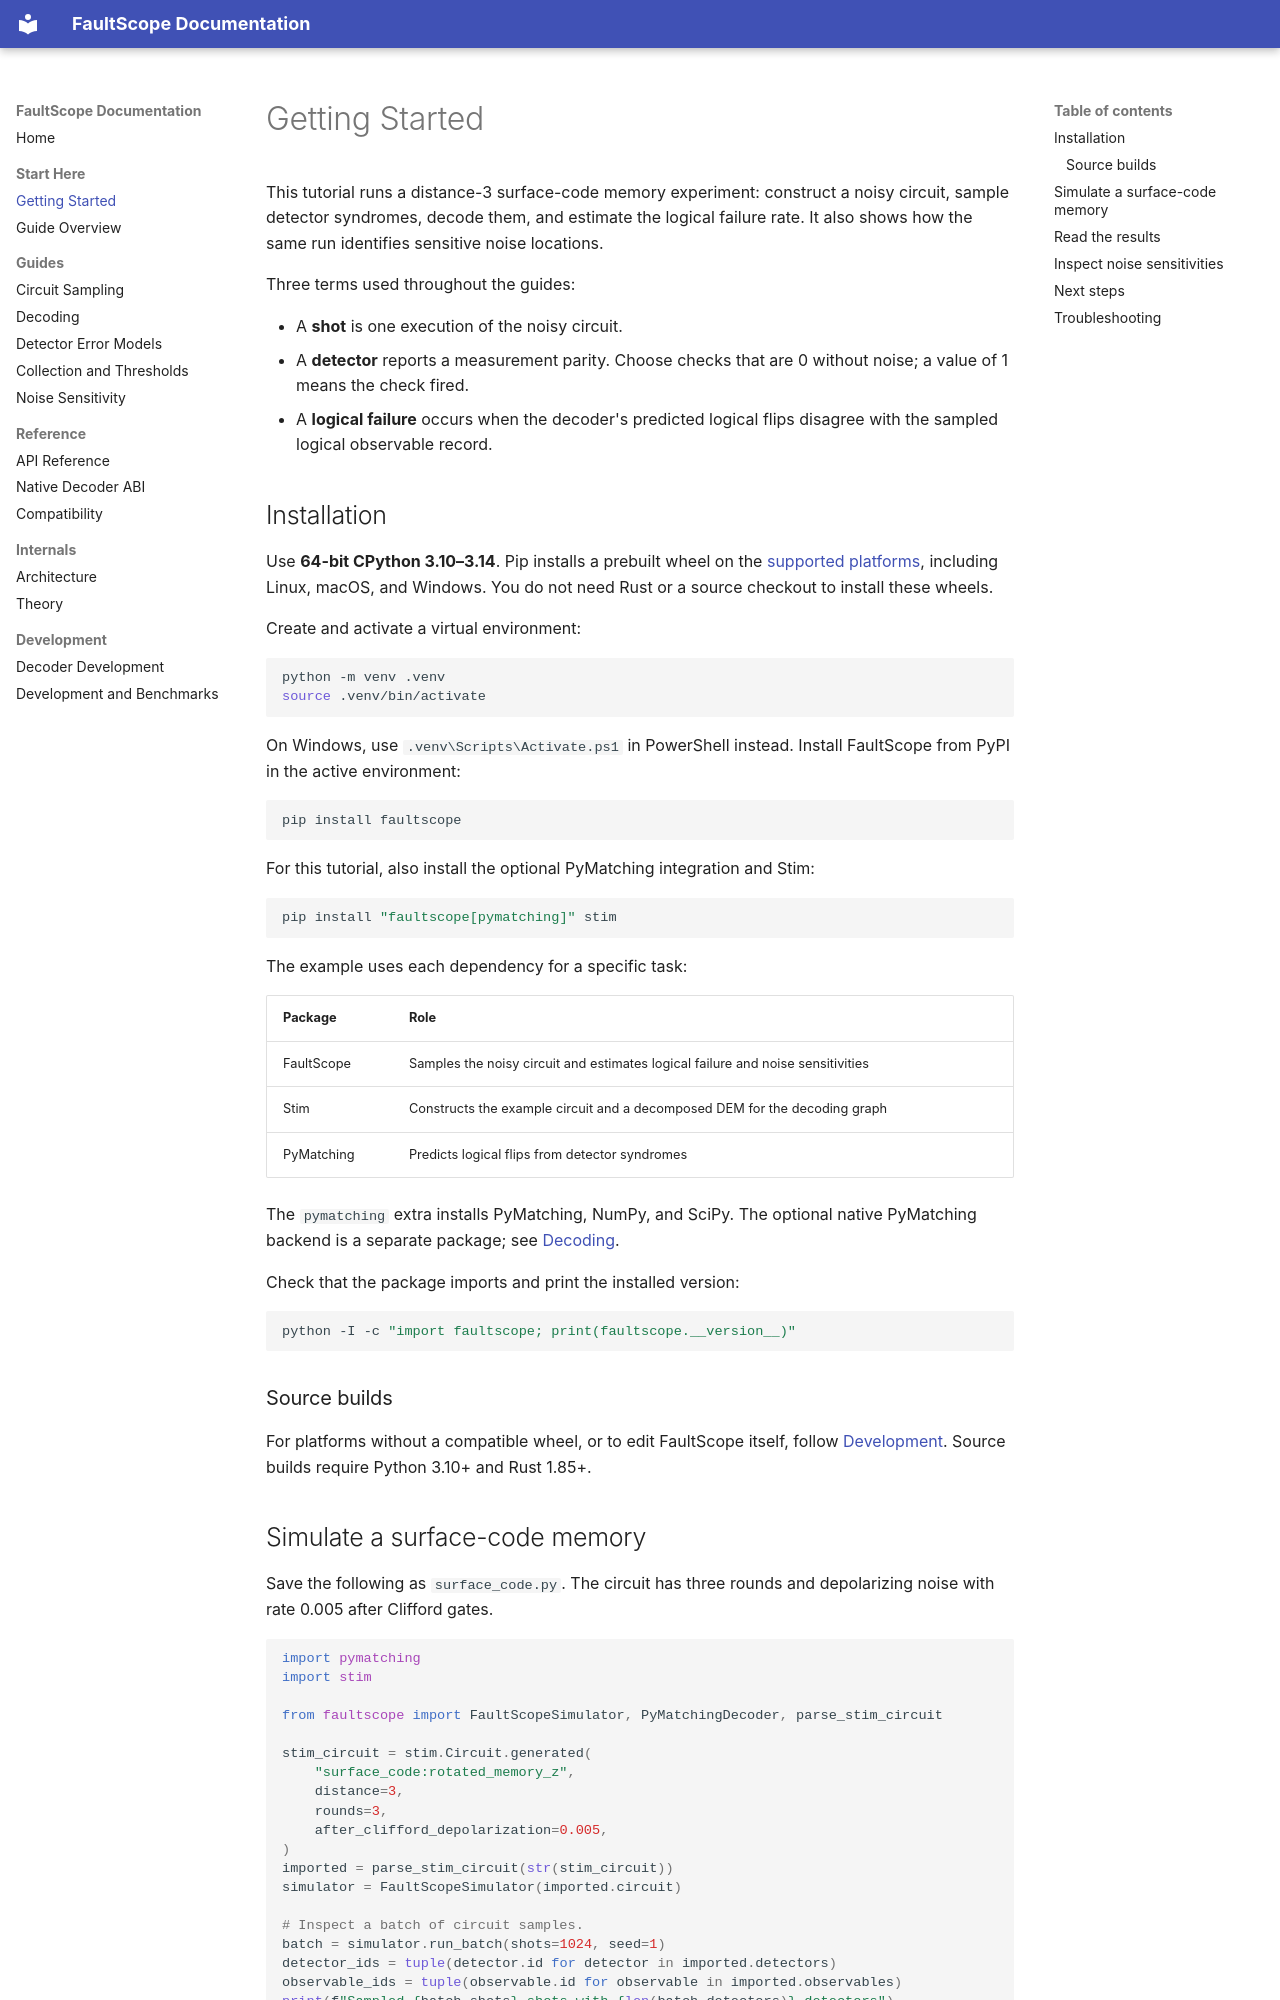

repository: yuguoshao/FaultScope · page: getting_started.html · generator: mkdocs

# Getting Started

This tutorial runs a distance-3 surface-code memory experiment: construct a noisy
circuit, sample detector syndromes, decode them, and estimate the logical failure
rate. It also shows how the same run identifies sensitive noise locations.

Three terms used throughout the guides:

- A **shot** is one execution of the noisy circuit.
- A **detector** reports a measurement parity. Choose checks that are 0 without
  noise; a value of 1 means the check fired.
- A **logical failure** occurs when the decoder's predicted logical flips
  disagree with the sampled logical observable record.

## Installation

Use **64-bit CPython 3.10–3.14**. Pip installs a prebuilt wheel on the
[supported platforms](release.md#supported-toolchains), including Linux, macOS,
and Windows. You do not need Rust or a source checkout to install these wheels.

Create and activate a virtual environment:

```bash
python -m venv .venv
source .venv/bin/activate
```

On Windows, use `.venv\Scripts\Activate.ps1` in PowerShell instead. Install
FaultScope from PyPI in the active environment:

```bash
pip install faultscope
```

For this tutorial, also install the optional PyMatching integration and Stim:

```bash
pip install "faultscope[pymatching]" stim
```

The example uses each dependency for a specific task:

| Package | Role |
| --- | --- |
| FaultScope | Samples the noisy circuit and estimates logical failure and noise sensitivities |
| Stim | Constructs the example circuit and a decomposed DEM for the decoding graph |
| PyMatching | Predicts logical flips from detector syndromes |

The `pymatching` extra installs PyMatching, NumPy, and SciPy. The optional native
PyMatching backend is a separate package; see
[Decoding](guides/decoding.md#install-a-native-backend).

Check that the package imports and print the installed version:

```bash
python -I -c "import faultscope; print(faultscope.__version__)"
```

<span id="install-from-source"></span>

### Source builds

For platforms without a compatible wheel, or to edit FaultScope itself, follow
[Development](development.md#set-up-a-development-environment). Source builds
require Python 3.10+ and Rust 1.85+.
